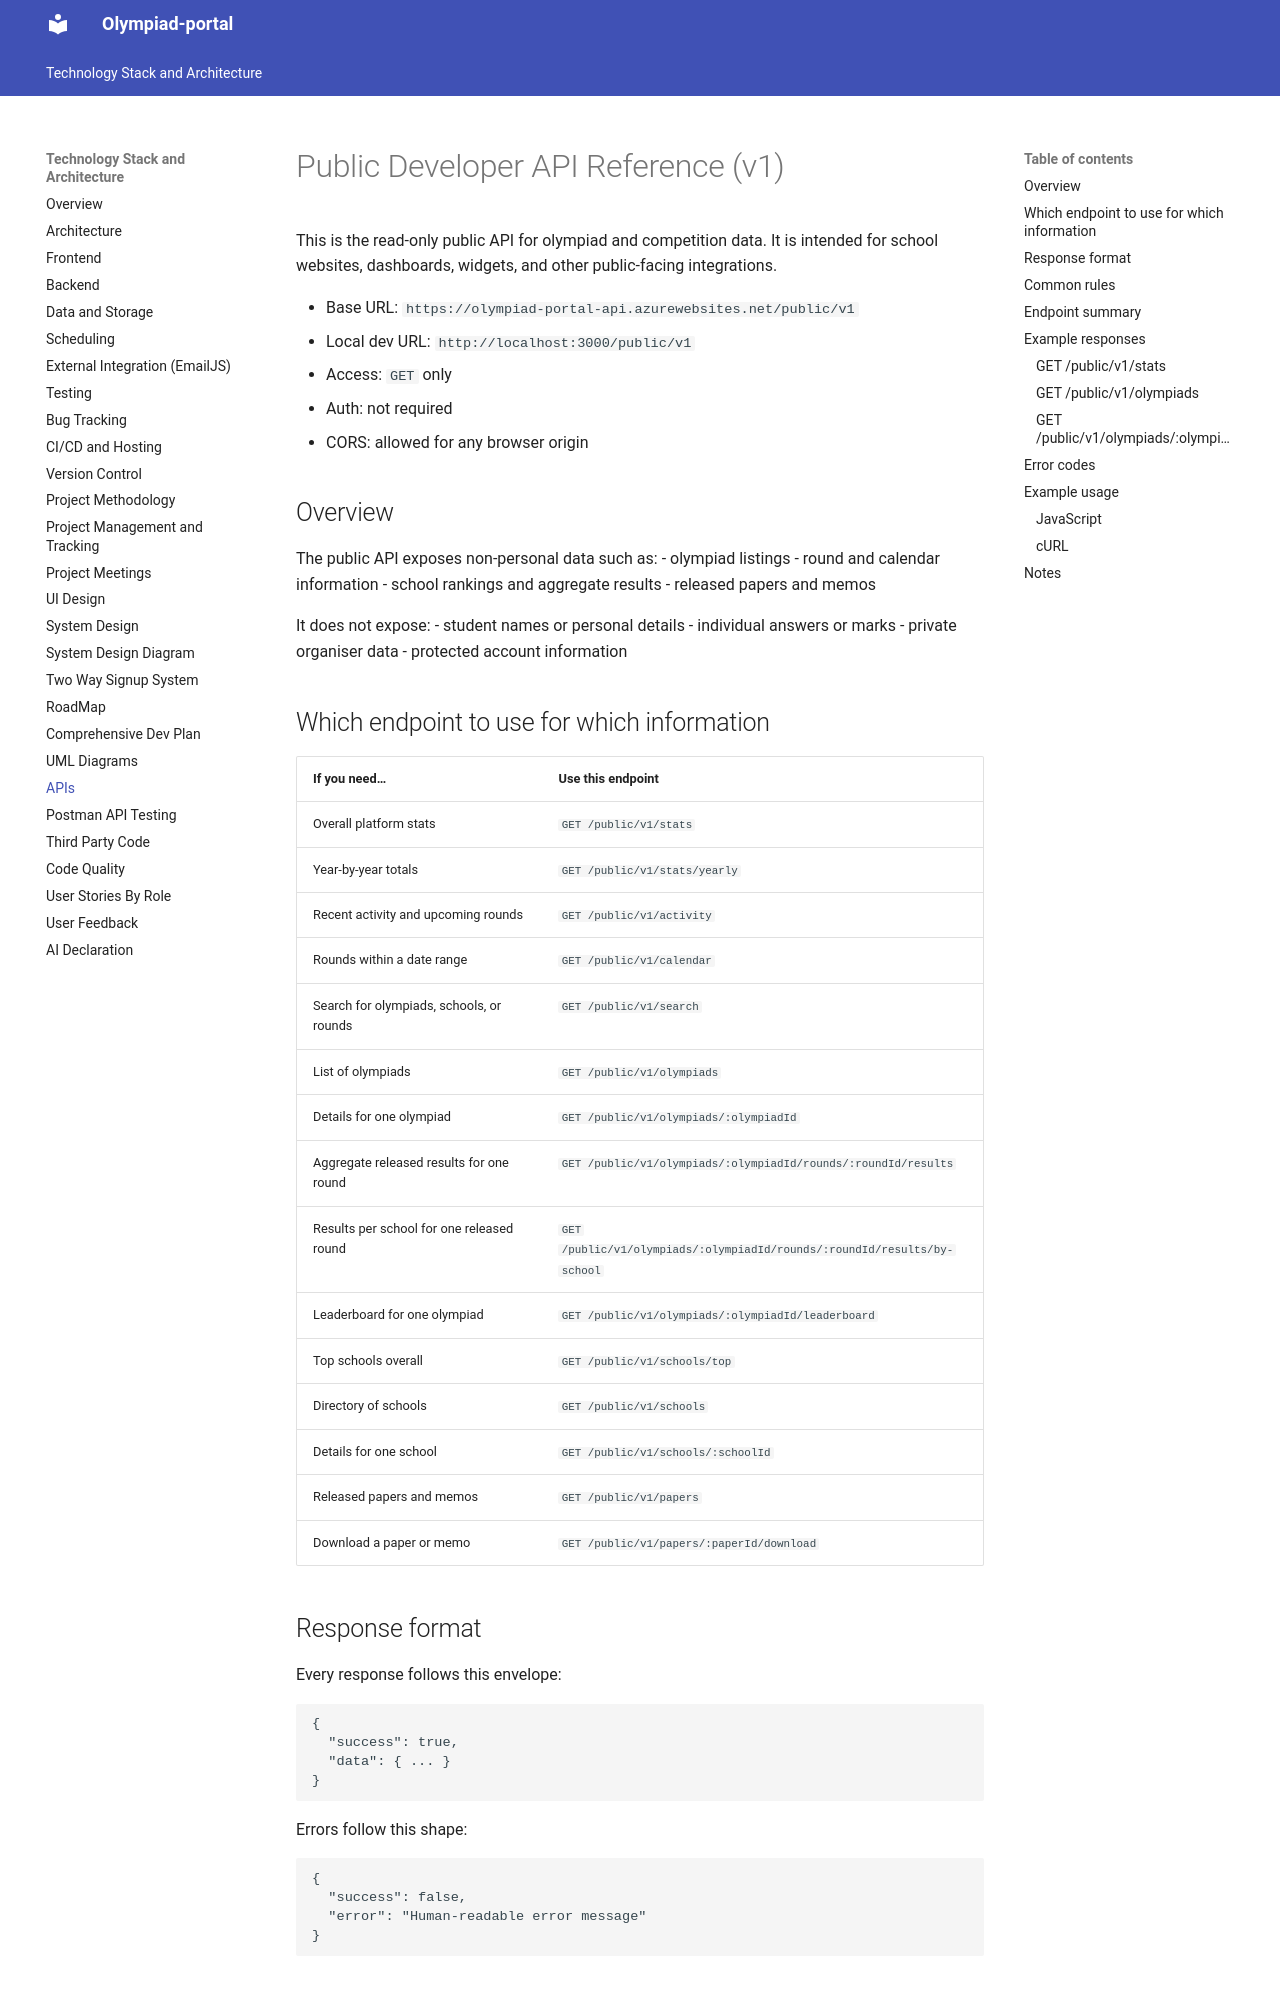

repository: 2846849/Olympiad-portal-documentation · page: api/index.html · generator: mkdocs

# Public Developer API Reference (v1)

This is the read-only public API for olympiad and competition data. It is intended for school websites, dashboards, widgets, and other public-facing integrations.

- Base URL: `https://olympiad-portal-api.azurewebsites.net/public/v1`
- Local dev URL: `http://localhost:3000/public/v1`
- Access: `GET` only
- Auth: not required
- CORS: allowed for any browser origin

## Overview

The public API exposes non-personal data such as:
- olympiad listings
- round and calendar information
- school rankings and aggregate results
- released papers and memos

It does not expose:
- student names or personal details
- individual answers or marks
- private organiser data
- protected account information

## Which endpoint to use for which information

| If you need… | Use this endpoint |
| --- | --- |
| Overall platform stats | `GET /public/v1/stats` |
| Year-by-year totals | `GET /public/v1/stats/yearly` |
| Recent activity and upcoming rounds | `GET /public/v1/activity` |
| Rounds within a date range | `GET /public/v1/calendar` |
| Search for olympiads, schools, or rounds | `GET /public/v1/search` |
| List of olympiads | `GET /public/v1/olympiads` |
| Details for one olympiad | `GET /public/v1/olympiads/:olympiadId` |
| Aggregate released results for one round | `GET /public/v1/olympiads/:olympiadId/rounds/:roundId/results` |
| Results per school for one released round | `GET /public/v1/olympiads/:olympiadId/rounds/:roundId/results/by-school` |
| Leaderboard for one olympiad | `GET /public/v1/olympiads/:olympiadId/leaderboard` |
| Top schools overall | `GET /public/v1/schools/top` |
| Directory of schools | `GET /public/v1/schools` |
| Details for one school | `GET /public/v1/schools/:schoolId` |
| Released papers and memos | `GET /public/v1/papers` |
| Download a paper or memo | `GET /public/v1/papers/:paperId/download` |
